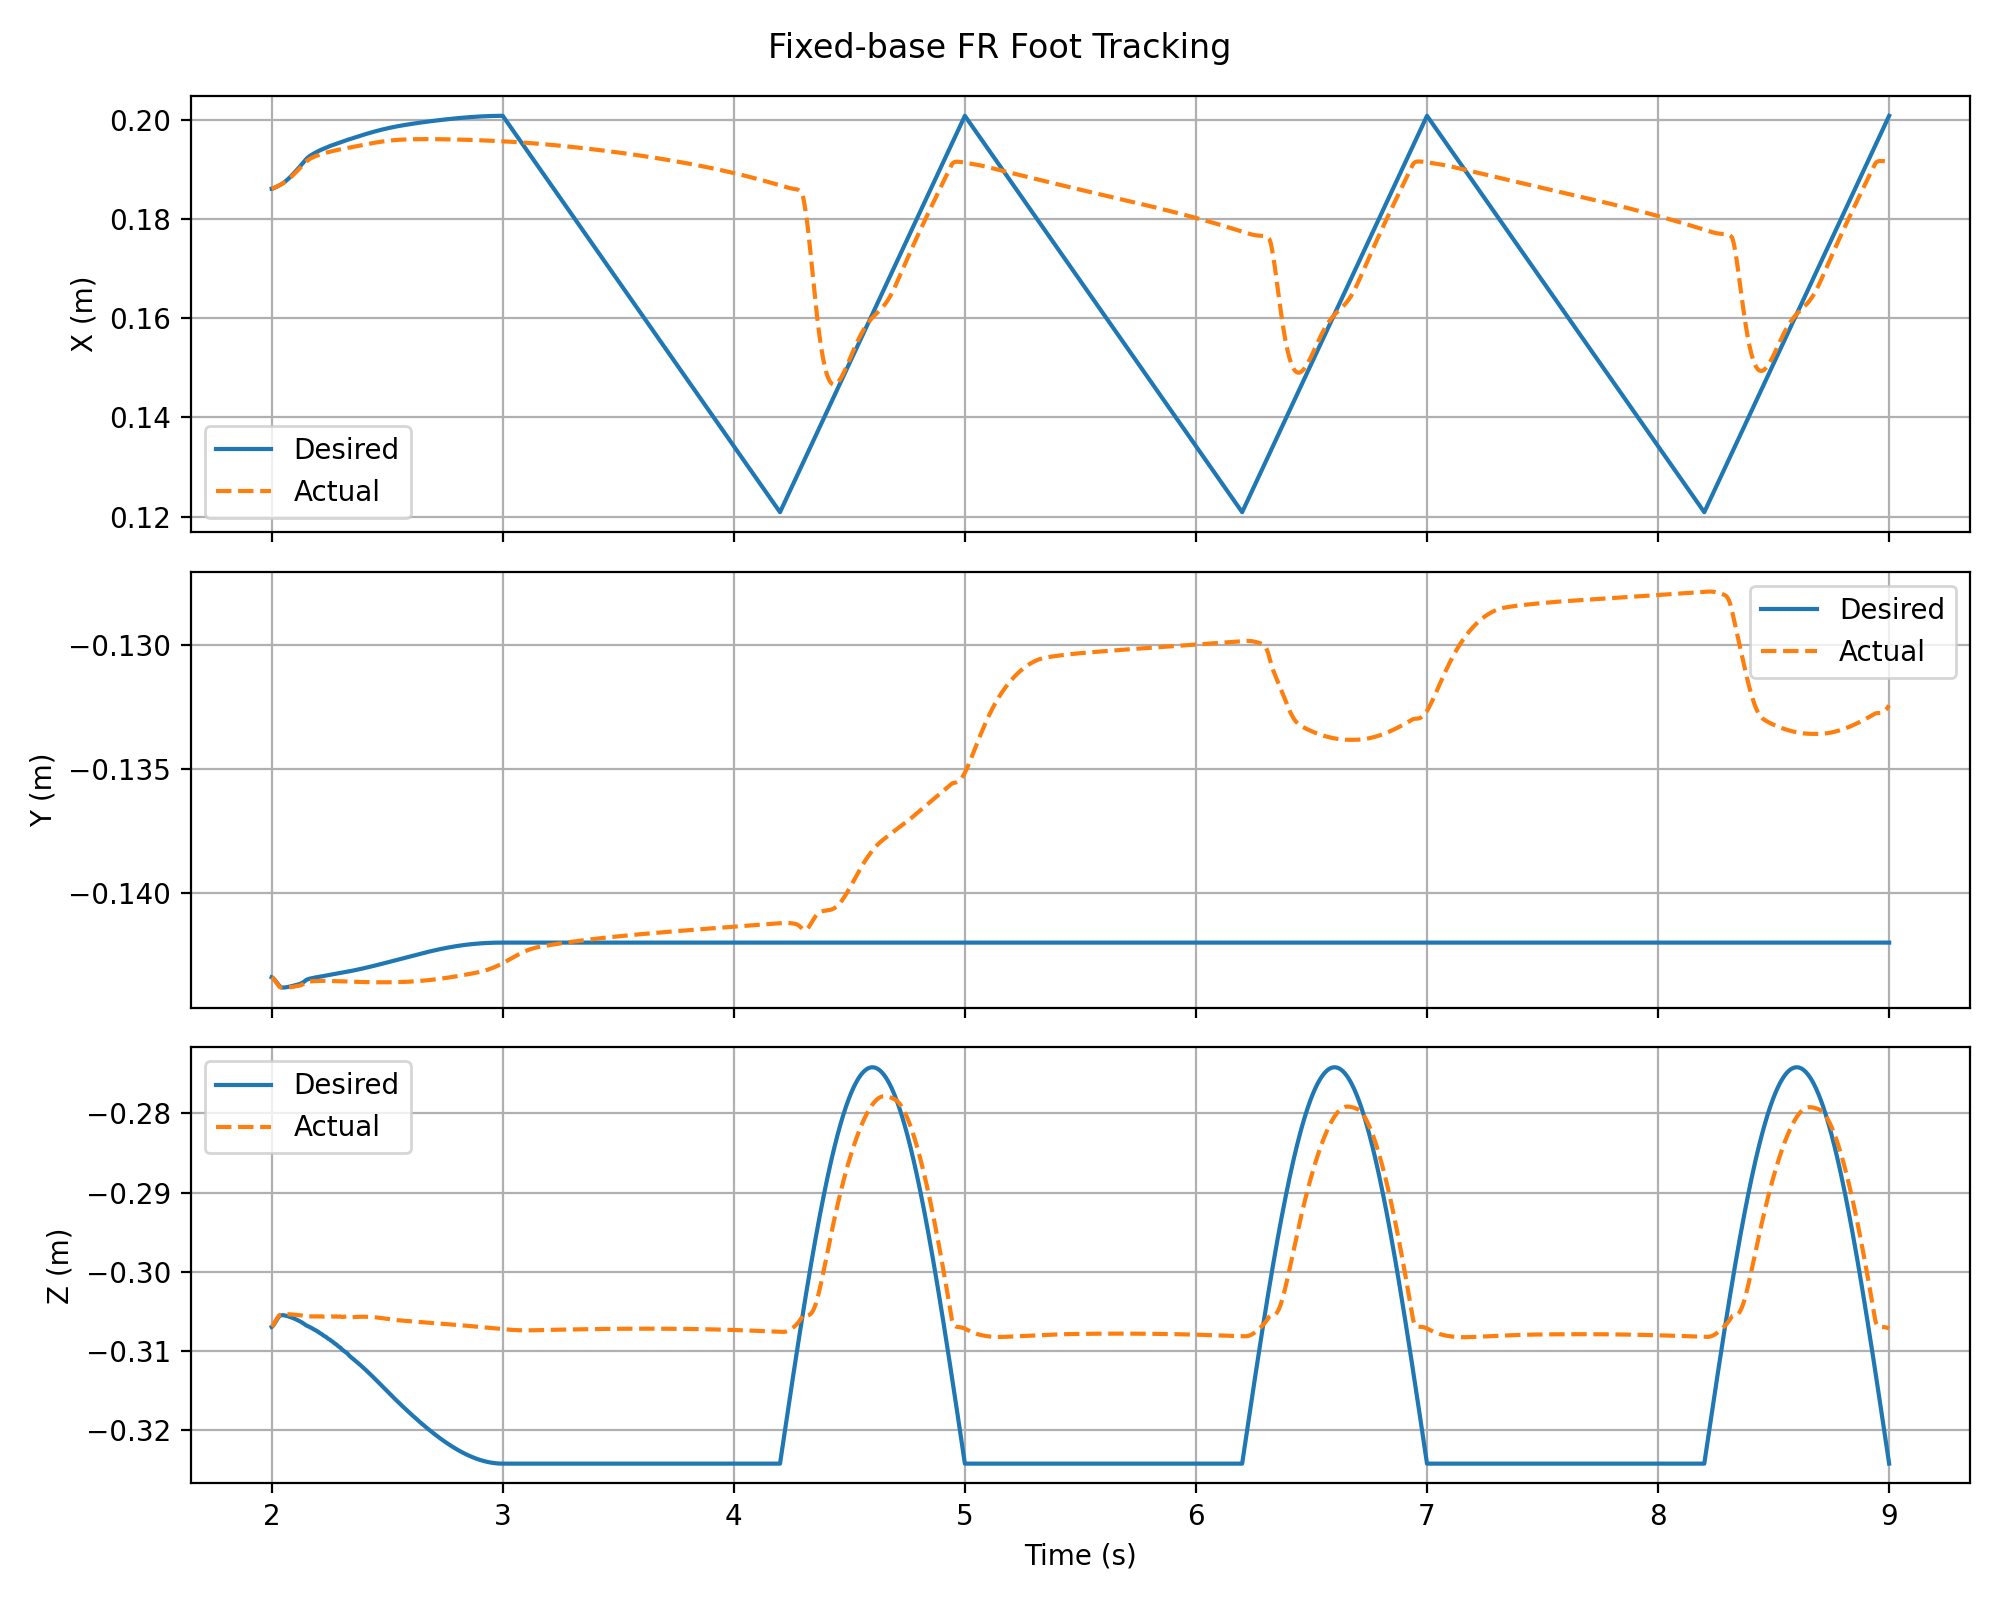

Data behind this chart, as committed beside it:
time, x_des, y_des, z_des, x_actual, y_actual, z_actual, position_error, joint_error, q1_des, q2_des, q3_des, q1_actual, q2_actual, q3_actual
2, 0.1862, -0.1434, -0.307, 0.1862, -0.1434, -0.3069, 3.338093660248391e-05, 0.0001955, -0.004545, 0.788, -1.529, -0.004567, 0.7881, -1.529
2.002, 0.1862, -0.1434, -0.3069, 0.1862, -0.1434, -0.3069, 5.743558221944755e-05, 0.0003423, -0.004567, 0.7881, -1.529, -0.004606, 0.7882, -1.529
2.004, 0.1862, -0.1434, -0.3069, 0.1862, -0.1434, -0.3068, 7.257776071346618e-05, 0.0004509, -0.004606, 0.7882, -1.529, -0.004657, 0.7883, -1.53
2.006, 0.1862, -0.1434, -0.3068, 0.1862, -0.1434, -0.3067, 8.032509267042494e-05, 0.0004642, -0.004658, 0.7883, -1.53, -0.004717, 0.7885, -1.53
2.008, 0.1863, -0.1434, -0.3067, 0.1863, -0.1435, -0.3066, 8.186705572174893e-05, 0.0004686, -0.004719, 0.7885, -1.531, -0.004783, 0.7887, -1.531
2.01, 0.1863, -0.1435, -0.3066, 0.1863, -0.1435, -0.3065, 7.830854282203957e-05, 0.0004403, -0.004786, 0.7887, -1.531, -0.004854, 0.7889, -1.532
2.012, 0.1863, -0.1435, -0.3065, 0.1864, -0.1435, -0.3064, 7.058670732502214e-05, 0.0003829, -0.004858, 0.789, -1.532, -0.004928, 0.789, -1.532
2.014, 0.1864, -0.1435, -0.3064, 0.1864, -0.1435, -0.3063, 5.9830590610699115e-05, 0.0002989, -0.004934, 0.7892, -1.533, -0.005006, 0.7892, -1.533
2.016, 0.1864, -0.1435, -0.3062, 0.1864, -0.1436, -0.3062, 4.81419204738963e-05, 0.0001905, -0.005012, 0.7894, -1.533, -0.005085, 0.7894, -1.534
2.018, 0.1865, -0.1436, -0.3061, 0.1865, -0.1436, -0.3061, 4.051259376733406e-05, 0.0001074, -0.005084, 0.7897, -1.534, -0.005167, 0.7896, -1.534
2.02, 0.1865, -0.1436, -0.306, 0.1865, -0.1436, -0.306, 4.4980001214365034e-05, 0.0001864, -0.005166, 0.79, -1.535, -0.005252, 0.7898, -1.535
2.022, 0.1866, -0.1436, -0.3059, 0.1866, -0.1436, -0.3059, 6.278723023170585e-05, 0.0003736, -0.005249, 0.7902, -1.536, -0.005338, 0.7899, -1.535
2.024, 0.1866, -0.1436, -0.3057, 0.1866, -0.1437, -0.3058, 8.860765498978089e-05, 0.0005797, -0.005335, 0.7904, -1.537, -0.005426, 0.7901, -1.536
2.026, 0.1867, -0.1437, -0.3056, 0.1867, -0.1437, -0.3057, 0.0001191, 0.0008015, -0.005423, 0.7907, -1.537, -0.005516, 0.7902, -1.537
2.028, 0.1867, -0.1437, -0.3055, 0.1867, -0.1437, -0.3057, 0.0001528, 0.001038, -0.005512, 0.7909, -1.538, -0.005608, 0.7903, -1.537
2.03, 0.1868, -0.1437, -0.3054, 0.1868, -0.1437, -0.3056, 0.0001891, 0.001287, -0.005604, 0.7911, -1.539, -0.005703, 0.7904, -1.538
2.032, 0.1868, -0.1437, -0.3053, 0.1868, -0.1438, -0.3055, 0.0002415, 0.001636, -0.005698, 0.7913, -1.54, -0.005778, 0.7905, -1.538
2.034, 0.1869, -0.1438, -0.3052, 0.1869, -0.1438, -0.3055, 0.0002934, 0.001977, -0.005771, 0.7915, -1.54, -0.005836, 0.7905, -1.538
2.036, 0.1869, -0.1438, -0.3051, 0.1869, -0.1438, -0.3054, 0.000345, 0.002314, -0.005829, 0.7916, -1.541, -0.005881, 0.7905, -1.539
2.038, 0.187, -0.1438, -0.305, 0.187, -0.1438, -0.3054, 0.0003966, 0.002652, -0.005873, 0.7917, -1.541, -0.005915, 0.7904, -1.539
2.04, 0.187, -0.1438, -0.3049, 0.187, -0.1438, -0.3054, 0.0004488, 0.002993, -0.005906, 0.7918, -1.542, -0.005941, 0.7904, -1.539
2.042, 0.1871, -0.1438, -0.3048, 0.187, -0.1438, -0.3053, 0.0005017, 0.00334, -0.005931, 0.7919, -1.542, -0.00596, 0.7903, -1.539
2.044, 0.1871, -0.1438, -0.3048, 0.1871, -0.1438, -0.3053, 0.0005557, 0.003756, -0.005939, 0.792, -1.543, -0.005973, 0.7902, -1.539
2.046, 0.1872, -0.1438, -0.3047, 0.1871, -0.1438, -0.3053, 0.0006111, 0.004125, -0.00595, 0.792, -1.543, -0.005982, 0.7901, -1.539
2.048, 0.1872, -0.1438, -0.3046, 0.1872, -0.1438, -0.3053, 0.000668, 0.004505, -0.005957, 0.7921, -1.544, -0.005987, 0.7899, -1.539
2.05, 0.1873, -0.1438, -0.3046, 0.1872, -0.1438, -0.3053, 0.0007265, 0.004896, -0.00596, 0.7921, -1.544, -0.00599, 0.7898, -1.539
2.052, 0.1873, -0.1438, -0.3045, 0.1873, -0.1438, -0.3053, 0.0007868, 0.005299, -0.00596, 0.7922, -1.545, -0.00599, 0.7897, -1.539
2.054, 0.1874, -0.1438, -0.3044, 0.1873, -0.1438, -0.3053, 0.0008489, 0.005715, -0.005958, 0.7922, -1.545, -0.005988, 0.7895, -1.539
2.056, 0.1875, -0.1438, -0.3044, 0.1874, -0.1438, -0.3053, 0.0009129, 0.006143, -0.005954, 0.7923, -1.546, -0.005985, 0.7894, -1.539
2.058, 0.1875, -0.1438, -0.3043, 0.1874, -0.1438, -0.3053, 0.0009785, 0.006582, -0.005949, 0.7923, -1.546, -0.005981, 0.7892, -1.54
2.06, 0.1876, -0.1438, -0.3042, 0.1875, -0.1438, -0.3053, 0.001045, 0.007031, -0.005942, 0.7924, -1.547, -0.005975, 0.7891, -1.54
2.062, 0.1876, -0.1438, -0.3041, 0.1875, -0.1438, -0.3053, 0.001114, 0.007489, -0.005934, 0.7925, -1.547, -0.00597, 0.7889, -1.54
2.064, 0.1877, -0.1438, -0.3041, 0.1876, -0.1438, -0.3052, 0.001184, 0.007959, -0.005926, 0.7925, -1.548, -0.005963, 0.7888, -1.54
2.066, 0.1878, -0.1438, -0.304, 0.1877, -0.1438, -0.3052, 0.001256, 0.008441, -0.005917, 0.7926, -1.548, -0.005956, 0.7887, -1.54
2.068, 0.1878, -0.1438, -0.3039, 0.1877, -0.1438, -0.3052, 0.00133, 0.008935, -0.005907, 0.7927, -1.549, -0.005949, 0.7885, -1.54
2.07, 0.1879, -0.1438, -0.3038, 0.1878, -0.1438, -0.3052, 0.001406, 0.009441, -0.005897, 0.7928, -1.549, -0.005941, 0.7884, -1.54
2.072, 0.188, -0.1438, -0.3037, 0.1878, -0.1438, -0.3052, 0.001483, 0.009959, -0.005886, 0.7929, -1.55, -0.005933, 0.7883, -1.54
2.074, 0.188, -0.1438, -0.3036, 0.1879, -0.1438, -0.3052, 0.001563, 0.01049, -0.005875, 0.793, -1.551, -0.005924, 0.7881, -1.54
2.076, 0.1881, -0.1438, -0.3035, 0.188, -0.1438, -0.3051, 0.001644, 0.01103, -0.005863, 0.7931, -1.551, -0.005915, 0.788, -1.54
2.078, 0.1882, -0.1438, -0.3034, 0.188, -0.1438, -0.3051, 0.001728, 0.01159, -0.005851, 0.7933, -1.552, -0.005906, 0.7879, -1.541
2.08, 0.1883, -0.1438, -0.3033, 0.1881, -0.1438, -0.3051, 0.001813, 0.01215, -0.005839, 0.7934, -1.553, -0.005897, 0.7878, -1.541
2.082, 0.1883, -0.1438, -0.3032, 0.1882, -0.1438, -0.3051, 0.0019, 0.01273, -0.005827, 0.7936, -1.554, -0.005888, 0.7877, -1.541
2.084, 0.1884, -0.1438, -0.303, 0.1882, -0.1438, -0.305, 0.001988, 0.01332, -0.005814, 0.7938, -1.555, -0.005878, 0.7876, -1.541
2.086, 0.1885, -0.1438, -0.3029, 0.1883, -0.1438, -0.305, 0.002079, 0.01393, -0.005801, 0.794, -1.556, -0.005869, 0.7875, -1.542
2.088, 0.1886, -0.1438, -0.3028, 0.1884, -0.1438, -0.3049, 0.002171, 0.01454, -0.005788, 0.7942, -1.556, -0.005859, 0.7875, -1.542
2.09, 0.1886, -0.1437, -0.3026, 0.1884, -0.1438, -0.3049, 0.002266, 0.01517, -0.005775, 0.7944, -1.557, -0.005849, 0.7874, -1.542
2.092, 0.1887, -0.1437, -0.3025, 0.1885, -0.1438, -0.3048, 0.002362, 0.0158, -0.005761, 0.7946, -1.558, -0.005838, 0.7873, -1.543
2.094, 0.1888, -0.1437, -0.3023, 0.1886, -0.1438, -0.3048, 0.002459, 0.01645, -0.005747, 0.7949, -1.559, -0.005828, 0.7873, -1.543
2.096, 0.1889, -0.1437, -0.3022, 0.1886, -0.1438, -0.3047, 0.002559, 0.01711, -0.005733, 0.7951, -1.56, -0.005817, 0.7873, -1.543
2.098, 0.189, -0.1437, -0.302, 0.1887, -0.1438, -0.3047, 0.00266, 0.01778, -0.005719, 0.7954, -1.562, -0.005807, 0.7872, -1.544
2.1, 0.1891, -0.1437, -0.3019, 0.1888, -0.1438, -0.3046, 0.002763, 0.01846, -0.005704, 0.7957, -1.563, -0.005796, 0.7872, -1.544
2.102, 0.1892, -0.1437, -0.3017, 0.1889, -0.1438, -0.3045, 0.002867, 0.01915, -0.00569, 0.796, -1.564, -0.005785, 0.7872, -1.545
2.104, 0.1892, -0.1437, -0.3015, 0.189, -0.1438, -0.3045, 0.002973, 0.01985, -0.005675, 0.7963, -1.565, -0.005774, 0.7872, -1.545
2.106, 0.1893, -0.1437, -0.3013, 0.189, -0.1438, -0.3044, 0.00308, 0.02056, -0.00566, 0.7966, -1.566, -0.005762, 0.7871, -1.546
2.108, 0.1894, -0.1437, -0.3011, 0.1891, -0.1438, -0.3043, 0.003189, 0.02128, -0.005644, 0.7969, -1.568, -0.00575, 0.7871, -1.546
2.11, 0.1895, -0.1437, -0.3009, 0.1892, -0.1437, -0.3042, 0.0033, 0.02201, -0.005628, 0.7972, -1.569, -0.005738, 0.7871, -1.547
2.112, 0.1896, -0.1437, -0.3007, 0.1893, -0.1437, -0.3041, 0.003412, 0.02274, -0.005612, 0.7976, -1.57, -0.005724, 0.7871, -1.547
2.114, 0.1897, -0.1437, -0.3005, 0.1894, -0.1437, -0.3041, 0.003525, 0.02349, -0.005594, 0.7979, -1.572, -0.005708, 0.7871, -1.548
2.116, 0.1899, -0.1437, -0.3003, 0.1895, -0.1437, -0.304, 0.00364, 0.02424, -0.005574, 0.7983, -1.573, -0.005691, 0.7871, -1.549
2.118, 0.19, -0.1437, -0.3001, 0.1896, -0.1437, -0.3039, 0.003757, 0.025, -0.005553, 0.7986, -1.574, -0.005672, 0.7871, -1.549
... 3,441 more rows
